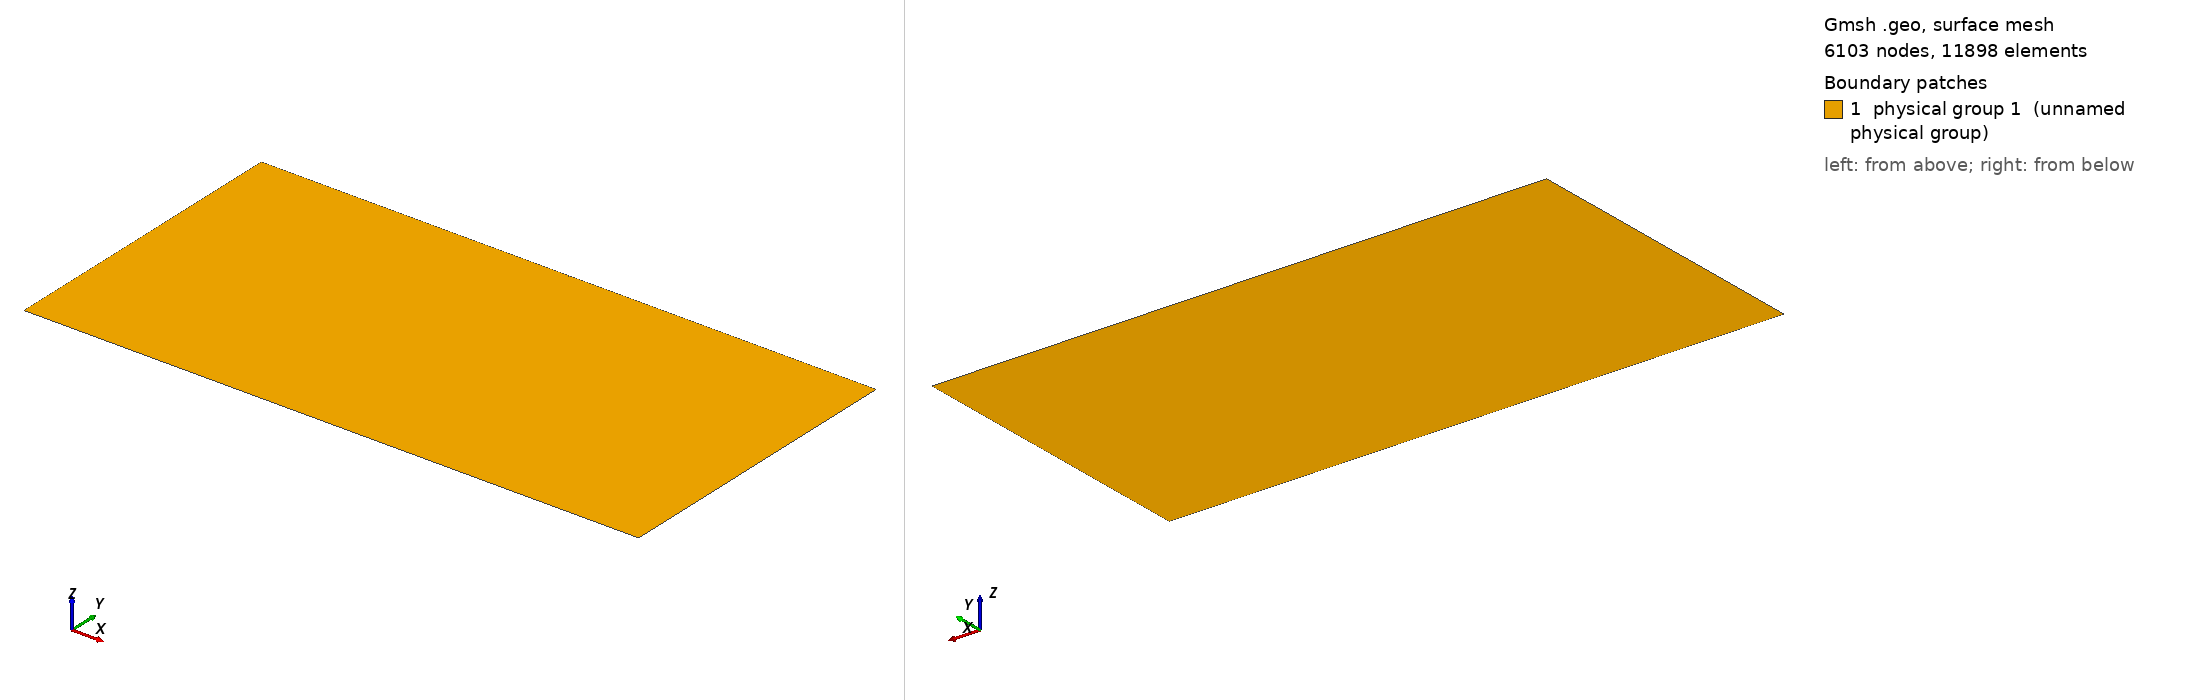

Gmsh geometry script, surface-meshed: 6103 nodes, 11898 surface elements. Boundary patches (legend numbers): 1 physical group 1 (unnamed physical group). Left view from above one corner, right view from below the opposite corner. Legend entries are the model's physical surfaces. The drawing asked Gmsh for element sizes between 1% and 20% of the model's largest extent; the script's own settings can give other sizes.

=== entalla.geo (drawn) ===
L = 100.0;
H = 50.0;
H_sup = 0.2;
a = 0.1;
h_entalla = 0.001;

mesh_size_fractura= 1e-3;
mesh_size_gral = 2;
// Puntos del rectángulo
Point(1) = {-L/2, -H, 0, mesh_size_gral};
Point(2) = {L/2, -H, 0, mesh_size_gral};
Point(3) = {L/2, H_sup, 0, mesh_size_gral};
Point(4) = {-L/2, H_sup, 0, mesh_size_gral};

// Puntos de la entalla
Point(5) = {-a/2, -h_entalla, 0, mesh_size_fractura};
Point(6) = {a/2, -h_entalla, 0, mesh_size_fractura};
Point(7) = {a/2, h_entalla, 0, mesh_size_fractura};
Point(8) = {-a/2, h_entalla, 0, mesh_size_fractura};
Point(9) = {a*1.005/2, 0.0, 0, mesh_size_fractura};
Point(10) = {-a*1.02/2, 0.0, 0, mesh_size_fractura};

// Líneas
Line(1) = {1, 2}; // Inferior
Line(2) = {2, 3}; // Derecha
Line(3) = {3, 4}; // Superior
Line(4) = {4, 1}; // Izquierda

// Líneas Fractura
Line(5) = {8, 7}; // Inferior
Line(6) = {7, 9}; // Derecha
Line(7) = {9, 6}; // Derecha
Line(8) = {6, 5}; // Derecha
Line(9) = {5, 10}; // Izquierda
Line(10) = {10, 8}; // Izquierda

// Loop y superficie
Line Loop(10) = {1, 2, 3, 4};
Line Loop(11) = {5, 6, 7, 8, 9, 10};
Plane Surface(6) = {10, 11};

// Opciones de mallado 
// —– Campos de refinamiento —–
// Distancia a los puntos/líneas de la entalla
Field[1] = Distance;
Field[1].NodesList = {5, 6, 7, 8, 9, 10};
Field[1].EdgesList = {5, 6, 7, 8, 9, 10};

// Umbral de tamaños en función de la distancia
Field[2] = Threshold;
Field[2].IField      = 1;     // usa el Distance
Field[2].LcMin       = 0.001;  // tamaño mínimo en la entalla
Field[2].LcMax       = 1;   // tamaño “global” lejos de la entalla
Field[2].DistMin     = 0.005;     // a menos de 0 unidades → LcMin
Field[2].DistMax     = 1.2;   // a más de 0.2 unidades → LcMax

// Aplico el campo como fondo para la malla
Background Field = 2;

// —– Parámetros de generación y optimización —–
Mesh.Format = 1;            // MSH2
Mesh.Optimize = 1;          // activa smoothing
Mesh.OptimizeNetgen = 1;    // optimizador alternativo
Mesh.Algorithm = 6;         // por ejemplo: Delaunay


// Condiciones de borde (Physical Lines)
Physical Line(1) = {1};
Physical Line(2) = {2};
Physical Line(3) = {3};
Physical Line(4) = {4, 8};
Physical Line(5) = {5, 6, 10};
Physical Line(6) = {7, 8, 9};

// Superficie física
Physical Surface(1) = {6};
